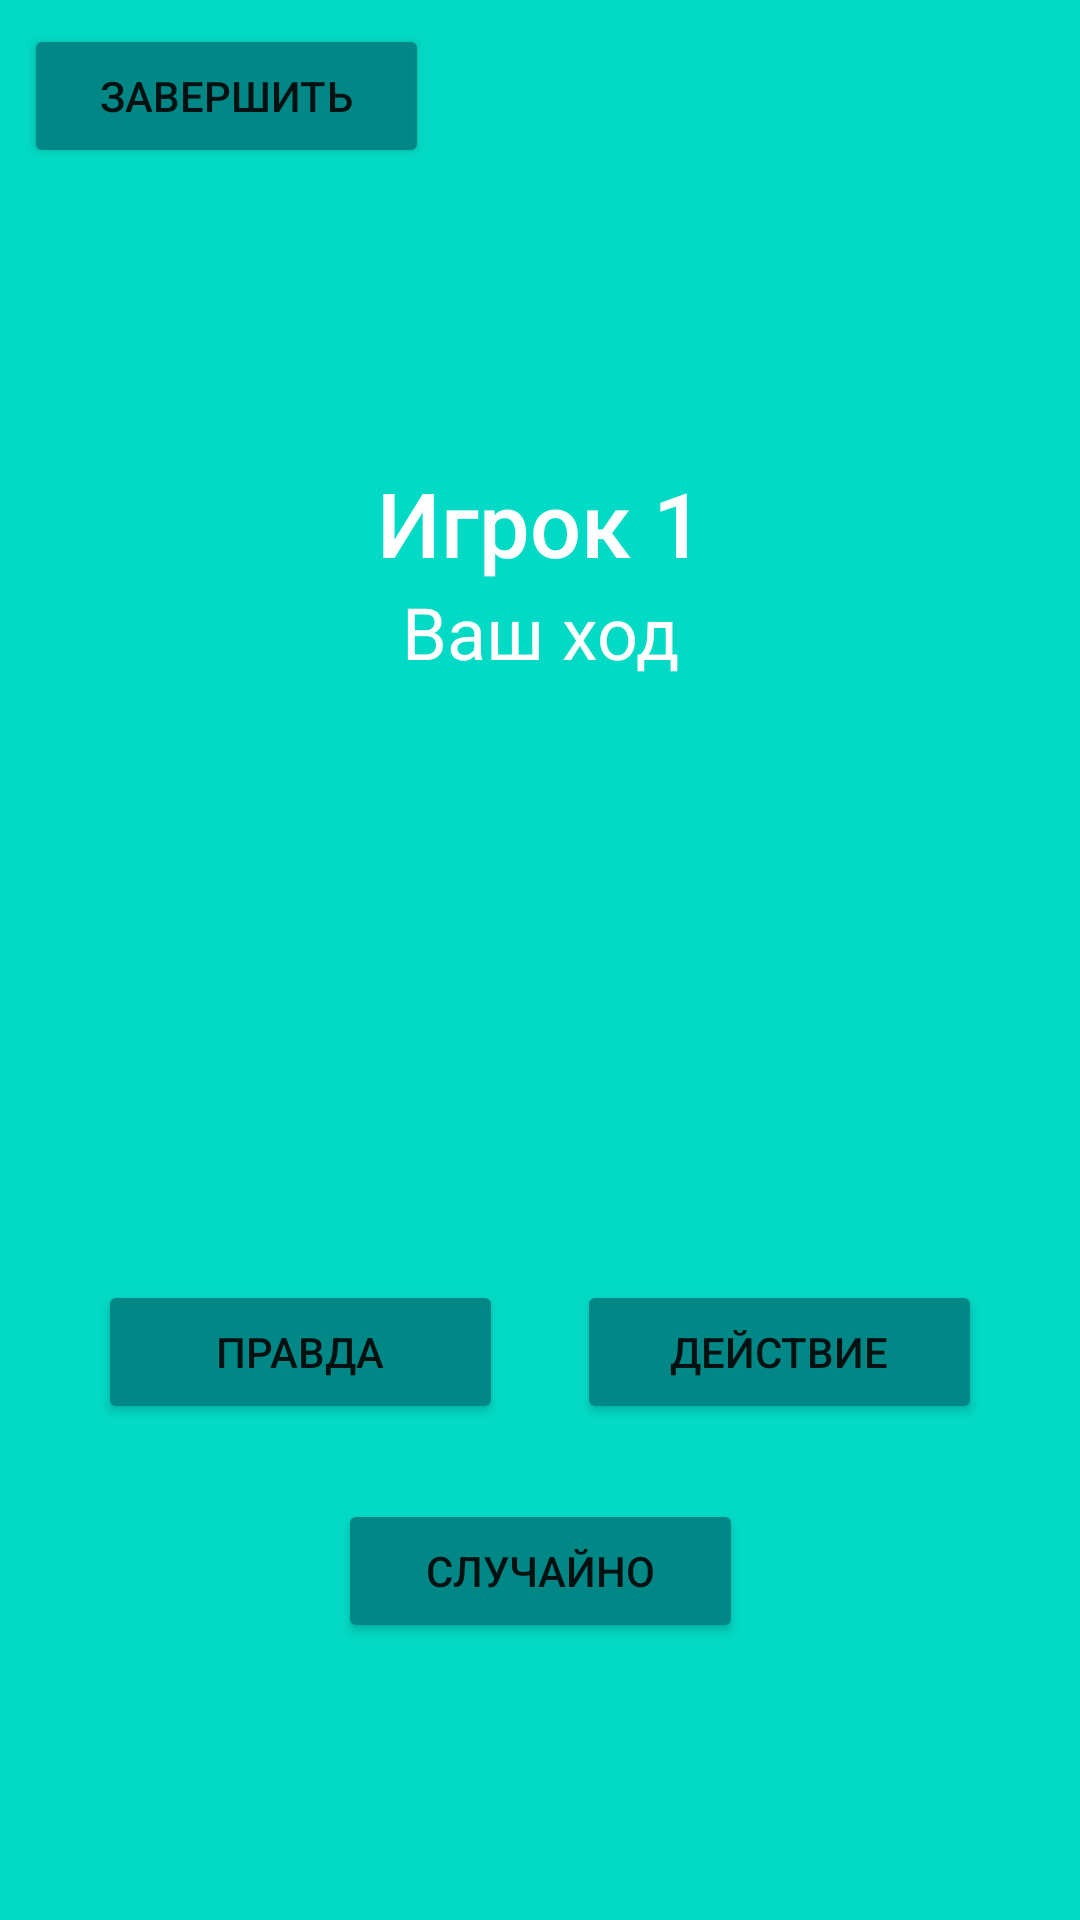

Reconstruct the res/layout file that produces this screen, plus the resources it refers to.
<!-- AndroidManifest.xml: application theme Theme.Truthordare -->
<!-- res/layout/fragment_game_process.xml -->
<?xml version="1.0" encoding="utf-8"?>
<androidx.constraintlayout.widget.ConstraintLayout xmlns:android="http://schemas.android.com/apk/res/android"
    android:layout_width="match_parent"
    android:layout_height="match_parent"
    android:background="@color/teal_200"
    android:padding="8dp"
    xmlns:app="http://schemas.android.com/apk/res-auto">

    <Button
        android:id="@+id/btn_end"
        android:layout_width="135dp"
        android:layout_height="wrap_content"
        android:text="@string/end"
        app:backgroundTint="@color/teal_700"
        app:layout_constraintLeft_toLeftOf="parent"
        app:layout_constraintTop_toTopOf="parent" />

    <TextView
        android:id="@+id/tv_player_name"
        android:layout_width="wrap_content"
        android:layout_height="wrap_content"
        app:layout_constraintTop_toTopOf="parent"
        app:layout_constraintBottom_toBottomOf="parent"
        app:layout_constraintStart_toStartOf="parent"
        app:layout_constraintEnd_toEndOf="parent"
        app:layout_constraintVertical_bias=".25"
        android:text="Игрок 1"
        android:textSize="30sp"
        android:textColor="@color/white"
        android:fontFamily="sans-serif-medium" />

    <TextView
        android:id="@+id/tv_turn"
        android:layout_width="wrap_content"
        android:layout_height="wrap_content"
        app:layout_constraintTop_toBottomOf="@id/tv_player_name"
        app:layout_constraintStart_toStartOf="parent"
        app:layout_constraintEnd_toEndOf="parent"
        android:text="@string/your_turn"
        android:textSize="24sp"
        android:textColor="@color/white" />

    <Button
        android:id="@+id/btn_truth"
        android:layout_width="135dp"
        android:layout_height="wrap_content"
        android:text="@string/truth"
        app:backgroundTint="@color/teal_700"
        app:layout_constraintTop_toBottomOf="@id/tv_turn"
        app:layout_constraintStart_toStartOf="parent"
        app:layout_constraintEnd_toStartOf="@id/btn_dare"
        android:layout_marginTop="200dp" />

    <Button
        android:id="@+id/btn_dare"
        android:layout_width="135dp"
        android:layout_height="wrap_content"
        android:text="@string/dare"
        app:backgroundTint="@color/teal_700"
        app:layout_constraintTop_toBottomOf="@id/tv_turn"
        app:layout_constraintStart_toEndOf="@id/btn_truth"
        app:layout_constraintEnd_toEndOf="parent"
        android:layout_marginTop="200dp" />

    <Button
        android:id="@+id/btn_random"
        android:layout_width="135dp"
        android:layout_height="wrap_content"
        android:text="@string/random"
        app:backgroundTint="@color/teal_700"
        app:layout_constraintTop_toBottomOf="@id/btn_dare"
        app:layout_constraintStart_toStartOf="parent"
        app:layout_constraintEnd_toEndOf="parent"
        android:layout_marginTop="25dp" />

</androidx.constraintlayout.widget.ConstraintLayout>
<!-- resources referenced by this layout -->
<resources>
  <color name="teal_200">#FF03DAC5</color>
  <color name="teal_700">#FF018786</color>
  <color name="white">#FFFFFFFF</color>
  <string name="dare">Действие</string>
  <string name="end">завершить</string>
  <string name="random">случайно</string>
  <string name="truth">Правда</string>
  <string name="your_turn">Ваш ход</string>
  <style name="Theme.Truthordare" parent="Theme.MaterialComponents.DayNight.DarkActionBar">
          
          <item name="colorPrimary">@color/teal_700</item>
          <item name="colorPrimaryVariant">@color/purple_700</item>
          <item name="colorOnPrimary">@color/white</item>
          
          <item name="colorSecondary">@color/teal_200</item>
          <item name="colorSecondaryVariant">@color/teal_700</item>
          <item name="colorOnSecondary">@color/black</item>
          
          <item name="android:statusBarColor" tools:targetApi="l">@color/teal_700</item>
          
      </style>
  <color name="purple_700">#FF3700B3</color>
  <color name="black">#FF000000</color>
</resources>
